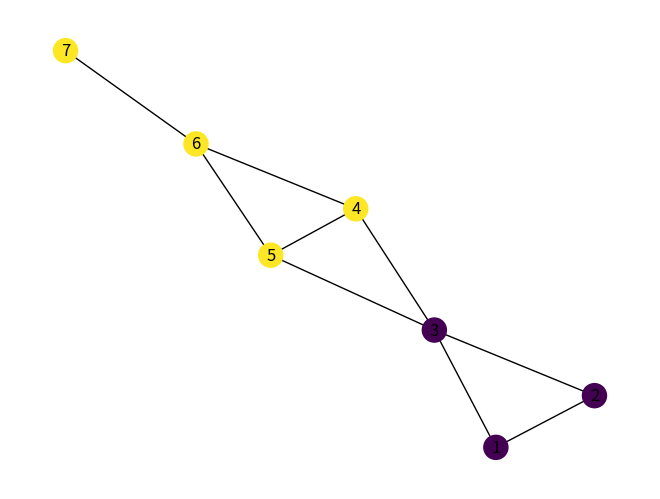

This chart was generated by the following Python code:
import matplotlib.pyplot as plt
import networkx as nx
from matplotlib.widgets import Button

# Tạo đồ thị mẫu
G = nx.Graph()
G.add_edges_from([(1, 2), (1, 3), (2, 3), (3, 4), (3, 5), (4, 5), (4, 6), (5, 6), (6, 7)])

# Tính toán cộng đồng sử dụng Girvan-Newman
comp = nx.community.girvan_newman(G)
communities = []
for communities_at_step in comp:
    communities.append(tuple(sorted(c) for c in communities_at_step))

# Khởi tạo biến để lưu trạng thái hiện tại của cộng đồng
current_step = 0
node_groups = communities[current_step]

# Hàm vẽ đồ thị và cộng đồng tương ứng
def draw_graph_with_community():
    colors = [0] * len(G.nodes())
    for i, group in enumerate(node_groups):
        for node in group:
            colors[node - 1] = i + 1

    plt.clf()
    nx.draw(G, node_color=colors, with_labels=True)
    plt.show()

# Hàm xử lý sự kiện khi nút được nhấn để hiển thị bước tiếp theo
def show_next_community(event):
    global current_step, node_groups
    if current_step < len(communities) - 1:
        current_step += 1
        node_groups = communities[current_step]
        print("Communities:", node_groups)
        draw_graph_with_community()

# Tạo figure và trục
fig, ax = plt.subplots()
plt.subplots_adjust(bottom=0.2)  # Để tránh nút bị che khuất

# Tạo nút bấm để hiển thị bước tiếp theo
button_ax = plt.axes([0, 0, 0.1, 0.1])  # Vị trí và kích thước của nút
button = Button(button_ax, 'Next Step')  # Tạo nút với nhãn 'Next Step'



# Gán sự kiện cho nút bấm
button.on_clicked(show_next_community)

# Hiển thị đồ thị với cộng đồng ban đầu
draw_graph_with_community()
